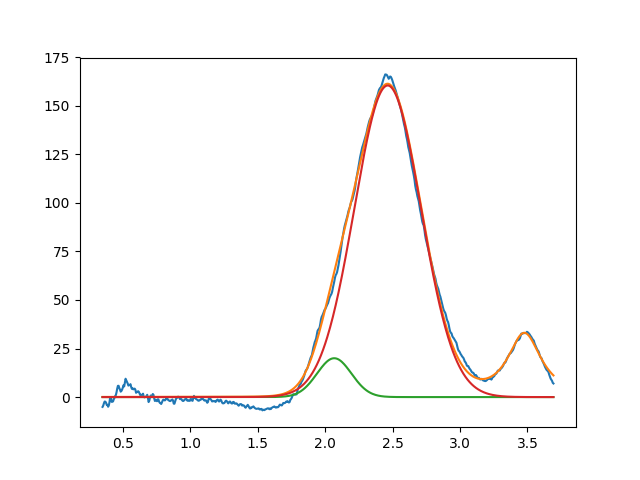

The file beside this chart, header and first rows:
2.067414139978790644e+00, 2.000000000000000355e+01, 2.999999999999407030e-01, 9.999999999999998890e-01
2.463701973310237214e+00, 1.604175499640995497e+02, 5.808519109551747439e-01, 9.999999999999998890e-01
3.477161073745110631e+00, 3.305633351732705449e+01, 3.076581993657110381e-01, 9.084420084631098760e-13
